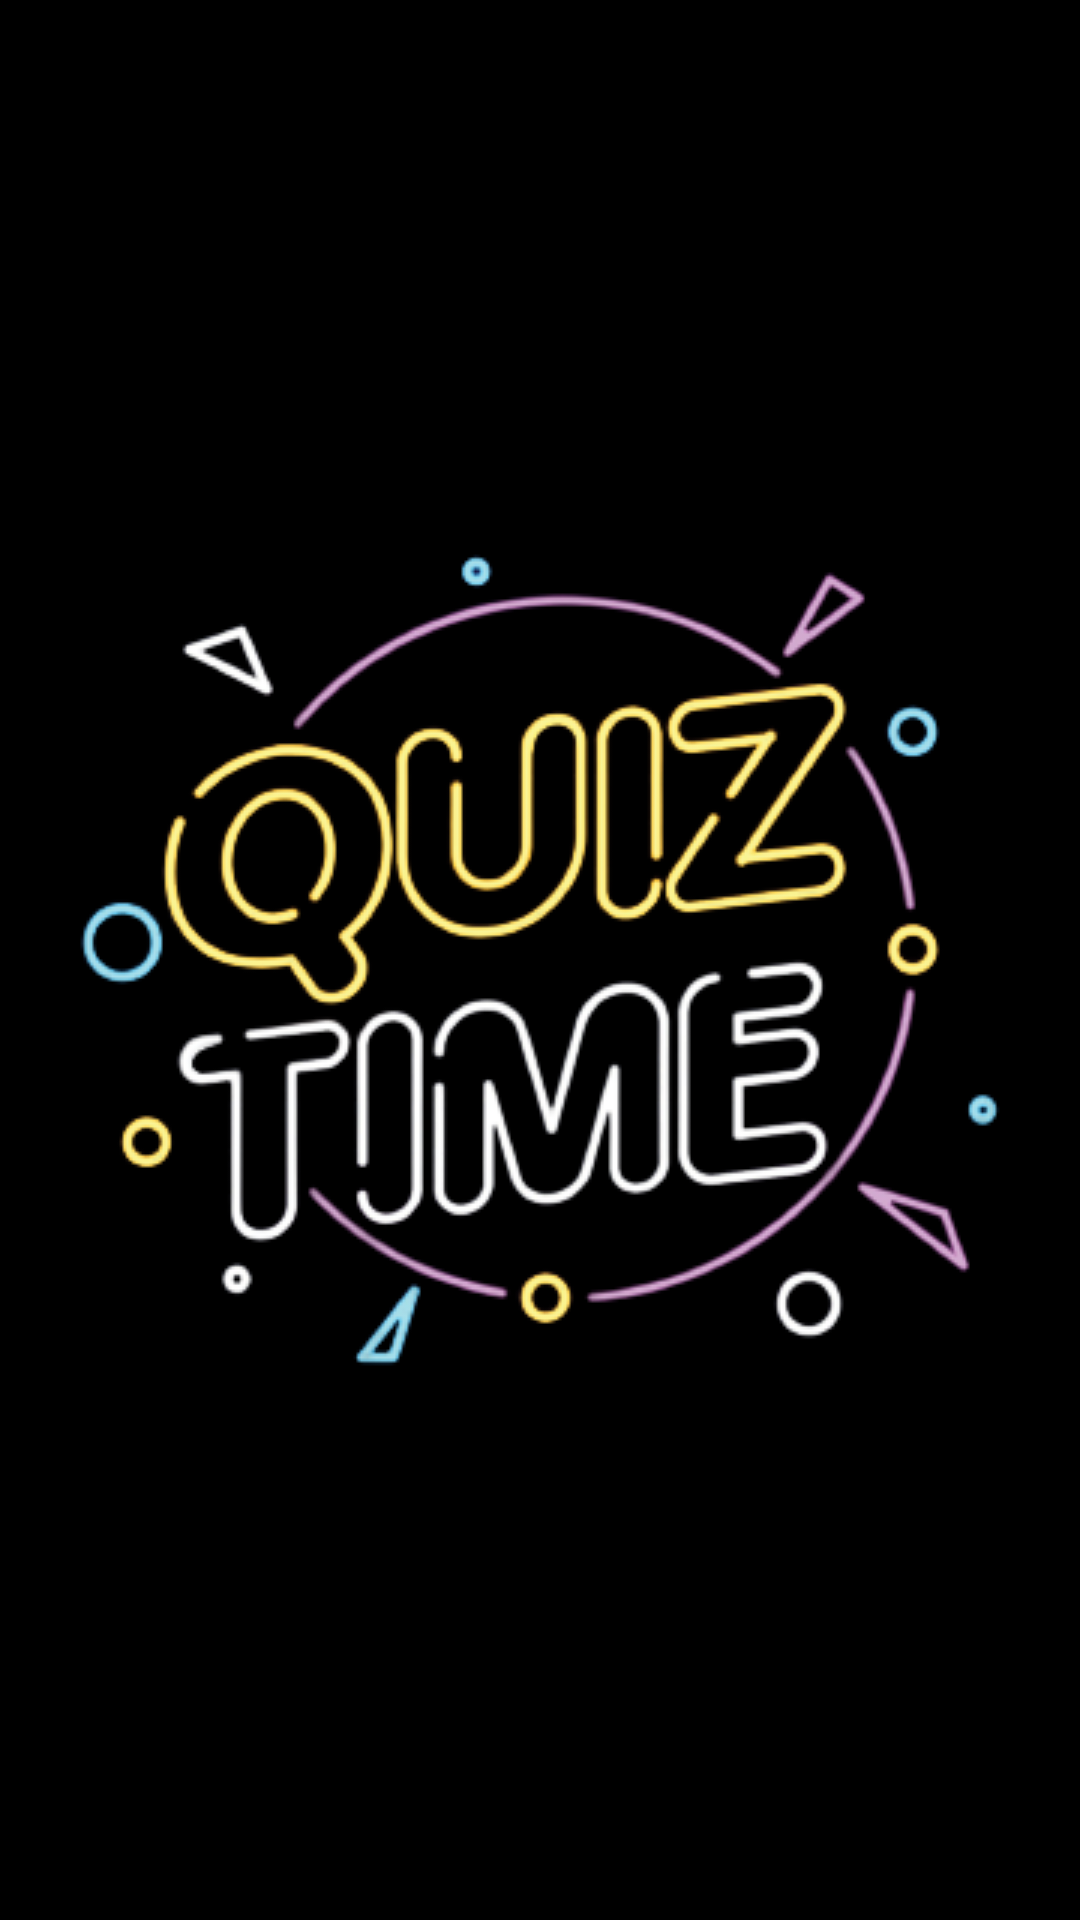

Reconstruct the res/layout file that produces this screen, plus the resources it refers to.
<!-- AndroidManifest.xml: application theme Theme.QuizWorld -->
<!-- res/layout/activity_splash_screen.xml -->
<?xml version="1.0" encoding="utf-8"?>
<androidx.constraintlayout.widget.ConstraintLayout xmlns:android="http://schemas.android.com/apk/res/android"
    xmlns:app="http://schemas.android.com/apk/res-auto"
    xmlns:tools="http://schemas.android.com/tools"
    android:layout_width="match_parent"
    android:layout_height="match_parent"
    android:background="@color/black"
    tools:context=".Splash_Screen">

    <ImageView
        android:id="@+id/imageViewSplash"
        android:layout_width="wrap_content"
        android:layout_height="wrap_content"
        android:layout_marginTop="80dp"
        android:layout_marginBottom="80dp"
        android:scaleType="center"
        app:layout_constraintBottom_toBottomOf="parent"
        app:layout_constraintEnd_toEndOf="parent"
        app:layout_constraintTop_toTopOf="parent"
        app:srcCompat="@drawable/splashimgtransperent" />
</androidx.constraintlayout.widget.ConstraintLayout>
<!-- resources referenced by this layout -->
<resources>
  <!-- drawable splashimgtransperent: png bitmap (drawable, 76813 bytes) -->
  <style name="Theme.QuizWorld" parent="Theme.MaterialComponents.DayNight.NoActionBar">
          
          <item name="colorPrimary">@color/purple_500</item>
          <item name="colorPrimaryVariant">@color/purple_700</item>
          <item name="colorOnPrimary">@color/white</item>
          
          <item name="colorSecondary">@color/teal_200</item>
          <item name="colorSecondaryVariant">@color/teal_700</item>
          <item name="colorOnSecondary">@color/black</item>
          
          <item name="android:statusBarColor" tools:targetApi="l">?attr/colorPrimaryVariant</item>
          
      </style>
  <!-- not gathered from this repository: default colours our renderer supplied (Android Studio template values) -->
  <color name="purple_500">#FF6200EE</color>
  <color name="purple_700">#FF3700B3</color>
  <color name="teal_200">#FF03DAC5</color>
  <color name="teal_700">#FF018786</color>
  <color name="black">#FF000000</color>
  <color name="white">#FFFFFFFF</color>
</resources>
